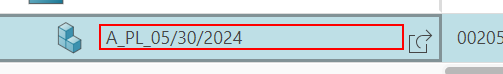
Task: VM_MatCon01_ExportBOMMatrixTable
Workflow: Open_Product_Line

Step 1: click on the element 'A_PL_DSLRcam'

Step 2: click on 'Open' (no picture)

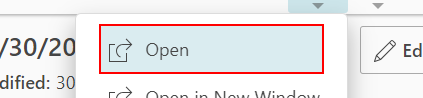
Step 3: click on the list item 'Open'
